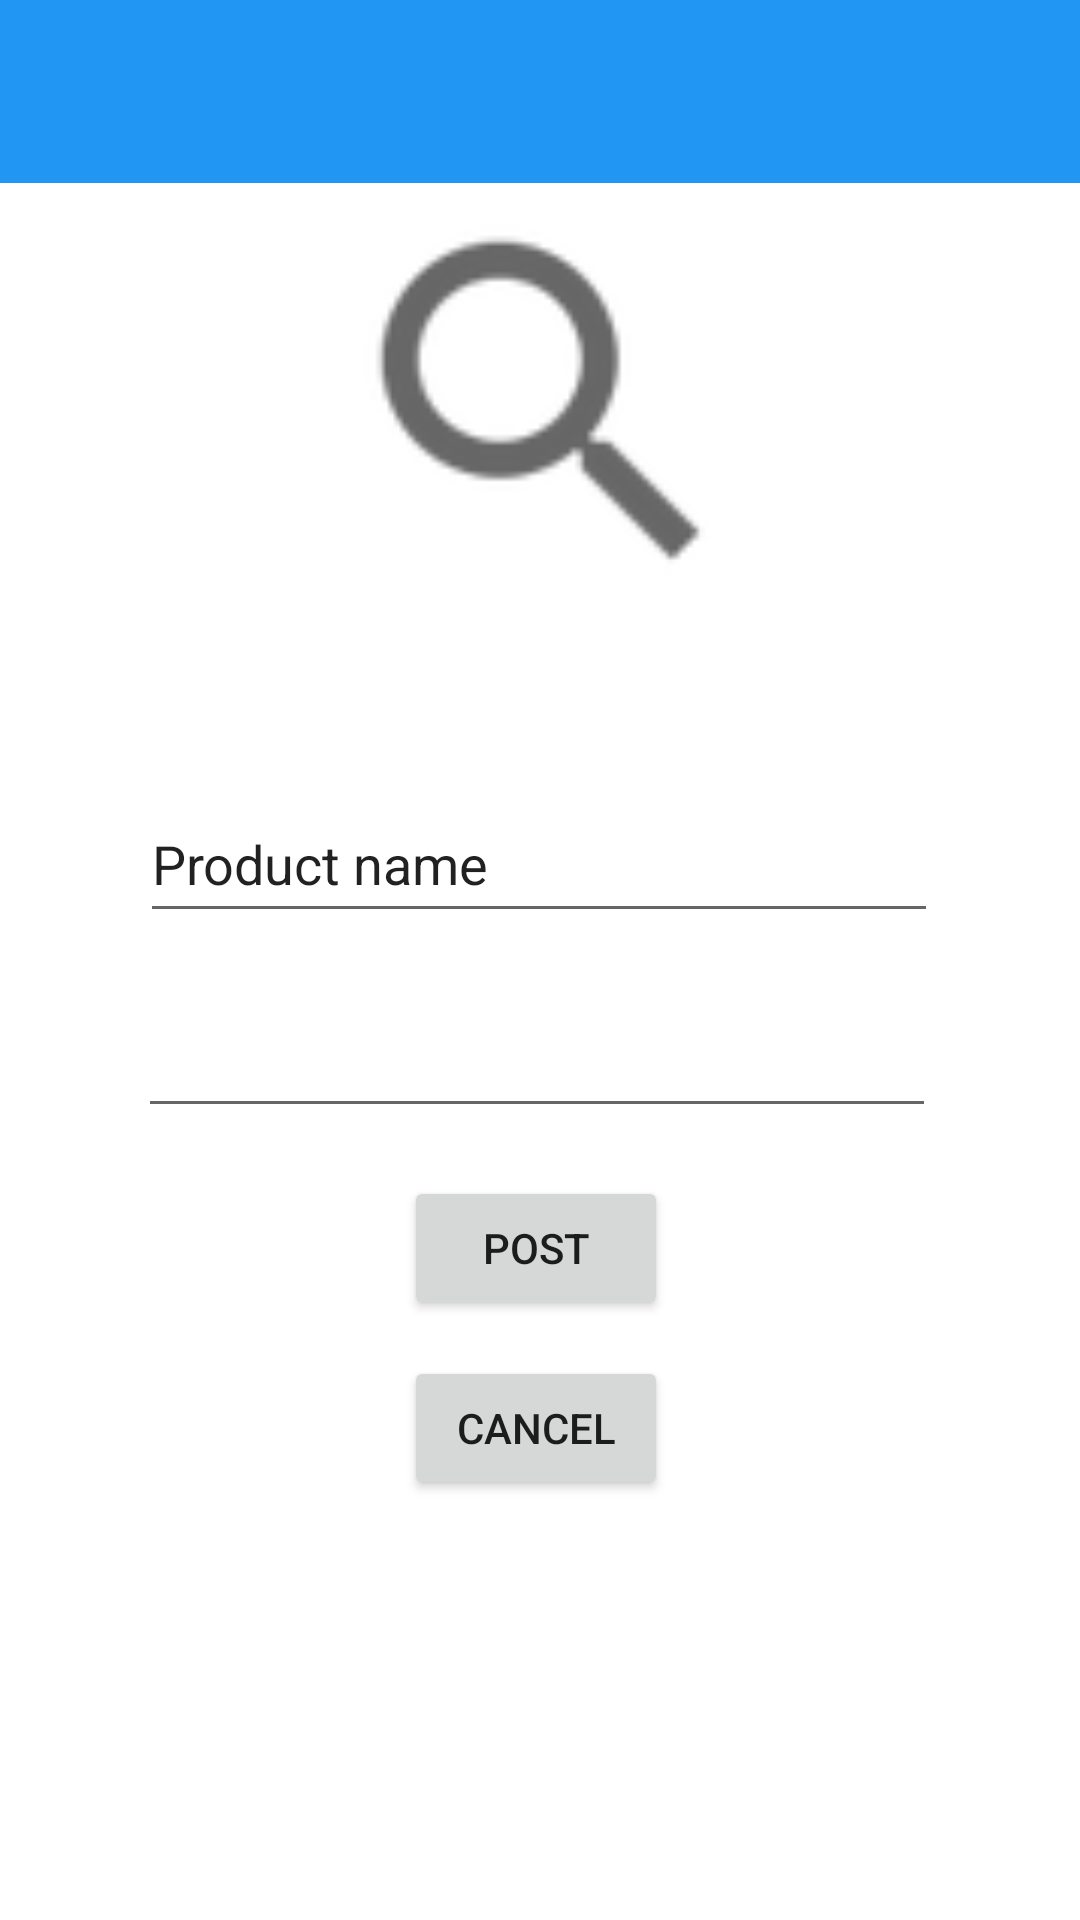

This screen was rendered from an Android layout file. Write that file and the resources it references.
<!-- AndroidManifest.xml: application theme AppTheme.NoActionBar -->
<!-- res/layout/activity_add_item.xml -->
<?xml version="1.0" encoding="utf-8"?>
<androidx.constraintlayout.widget.ConstraintLayout xmlns:android="http://schemas.android.com/apk/res/android"
    xmlns:app="http://schemas.android.com/apk/res-auto"
    xmlns:tools="http://schemas.android.com/tools"
    android:layout_width="match_parent"
    android:layout_height="match_parent"
    tools:context=".AddItemActivity"
    android:background="@android:color/white">

    <androidx.appcompat.widget.Toolbar
        android:id="@+id/main_toolbar"
        android:layout_width="413dp"
        android:layout_height="61dp"
        app:layout_constraintEnd_toEndOf="parent"
        app:layout_constraintStart_toStartOf="parent"
        app:layout_constraintTop_toTopOf="parent"
        android:background="@color/colorPrimary"
        android:theme="@style/ThemeOverlay.AppCompat.Dark.ActionBar"
        app:popupTheme="@style/ThemeOverlay.AppCompat.Light"/>

    <ImageView
        android:id="@+id/imageProduct"
        android:layout_width="145dp"
        android:layout_height="145dp"
        android:src="?android:attr/actionModeWebSearchDrawable"
        app:layout_constraintEnd_toEndOf="parent"
        app:layout_constraintStart_toStartOf="parent"
        app:layout_constraintTop_toBottomOf="@+id/main_toolbar" />

    <EditText
        android:id="@+id/txtProductName"
        android:layout_width="266dp"
        android:layout_height="49dp"
        android:layout_marginTop="56dp"
        android:ems="10"
        android:inputType="textPersonName"
        android:text="Product name"
        app:layout_constraintEnd_toEndOf="parent"
        app:layout_constraintHorizontal_bias="0.496"
        app:layout_constraintStart_toStartOf="parent"
        app:layout_constraintTop_toBottomOf="@+id/imageProduct" />

    <Button
        android:id="@+id/btnPostProduct"
        android:layout_width="wrap_content"
        android:layout_height="wrap_content"
        android:layout_marginTop="16dp"
        android:text="Post"
        app:layout_constraintEnd_toEndOf="parent"
        app:layout_constraintHorizontal_bias="0.495"
        app:layout_constraintStart_toStartOf="parent"
        app:layout_constraintTop_toBottomOf="@+id/txtProductPrice" />

    <Button
        android:id="@+id/btnCancelProduct"
        android:layout_width="wrap_content"
        android:layout_height="wrap_content"
        android:layout_marginTop="12dp"
        android:text="Cancel"
        app:layout_constraintEnd_toEndOf="parent"
        app:layout_constraintHorizontal_bias="0.495"
        app:layout_constraintStart_toStartOf="parent"
        app:layout_constraintTop_toBottomOf="@+id/btnPostProduct" />

    <EditText
        android:id="@+id/txtProductPrice"
        android:layout_width="266dp"
        android:layout_height="49dp"
        android:layout_marginTop="16dp"
        android:ems="10"
        android:inputType="numberDecimal"
        app:layout_constraintEnd_toEndOf="parent"
        app:layout_constraintHorizontal_bias="0.489"
        app:layout_constraintStart_toStartOf="parent"
        app:layout_constraintTop_toBottomOf="@+id/txtProductName" />

    <ProgressBar
        android:id="@+id/progressBarProduct"
        style="?android:attr/progressBarStyle"
        android:layout_width="42dp"
        android:layout_height="38dp"
        android:layout_marginTop="8dp"
        app:layout_constraintEnd_toEndOf="parent"
        app:layout_constraintStart_toStartOf="parent"
        app:layout_constraintTop_toBottomOf="@+id/imageProduct" />


</androidx.constraintlayout.widget.ConstraintLayout>
<!-- resources referenced by this layout -->
<resources>
  <color name="colorPrimary">#2196F3</color>
  <style name="AppTheme.NoActionBar">
          <item name="windowActionBar">false</item>
          <item name="windowNoTitle">true</item>
          <item name="android:colorBackground">@color/colorPrimary</item>
      </style>
</resources>
